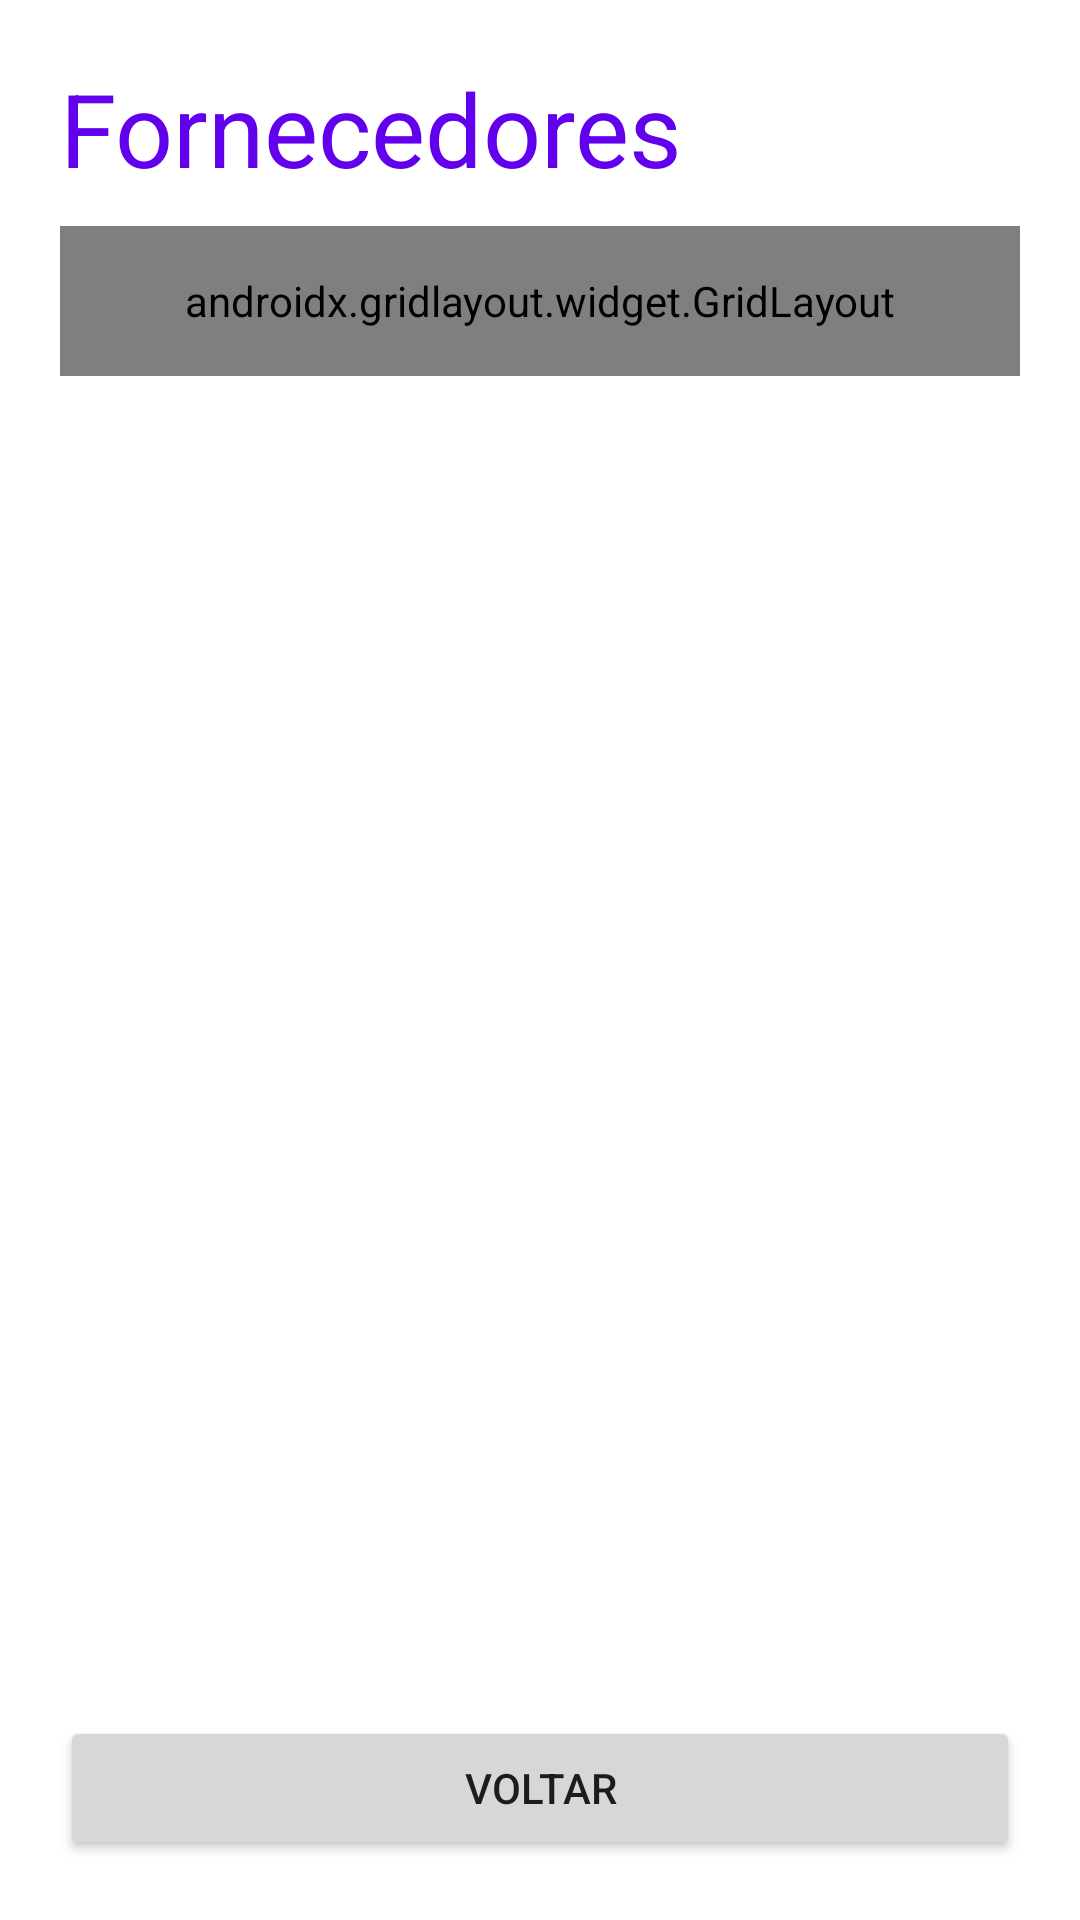

Produce the Android XML layout that renders to this screen, including the resource entries it uses.
<!-- AndroidManifest.xml: application theme Theme.Mercadoapp -->
<!-- res/layout/activity_supplier.xml -->
<?xml version="1.0" encoding="utf-8"?>
<androidx.constraintlayout.widget.ConstraintLayout xmlns:android="http://schemas.android.com/apk/res/android"
    xmlns:app="http://schemas.android.com/apk/res-auto"
    xmlns:tools="http://schemas.android.com/tools"
    android:layout_width="match_parent"
    android:layout_height="match_parent"
    tools:context=".SupplierActivity">

    <TextView
        android:id="@+id/supplierTextView"
        android:layout_width="0dp"
        android:layout_height="wrap_content"
        android:layout_marginStart="20dp"
        android:layout_marginTop="20dp"
        android:layout_marginEnd="20dp"
        android:layout_marginBottom="20dp"
        android:text="@string/fornecedores"
        android:textColor="@color/purple_500"
        android:textSize="34sp"
        app:layout_constraintBottom_toBottomOf="parent"
        app:layout_constraintEnd_toEndOf="parent"
        app:layout_constraintStart_toStartOf="parent"
        app:layout_constraintTop_toTopOf="parent"
        app:layout_constraintVertical_bias="0.0" />

    <androidx.gridlayout.widget.GridLayout
        android:id="@+id/gridLayout4"
        android:layout_width="0dp"
        android:layout_height="50dp"
        android:layout_marginStart="20dp"
        android:layout_marginTop="10dp"
        android:layout_marginEnd="20dp"
        app:layout_constraintEnd_toEndOf="parent"
        app:layout_constraintStart_toStartOf="parent"
        app:layout_constraintTop_toBottomOf="@+id/supplierTextView">

        <Button
            android:id="@+id/supplierListButton"
            android:layout_width="wrap_content"
            android:layout_height="wrap_content"
            android:layout_marginEnd="10dp"
            android:insetTop="0dp"
            android:insetBottom="0dp"
            android:text="@string/listagem"
            android:onClick="listScreen"
            app:cornerRadius="5dp"
            app:layout_column="0"
            app:layout_columnWeight="1"
            app:layout_row="0" />

        <Button
            android:id="@+id/supplierEditorButton"
            android:layout_width="wrap_content"
            android:layout_height="wrap_content"
            android:insetTop="0dp"
            android:insetBottom="0dp"
            android:text="@string/cadastro"
            android:onClick="editorScreen"
            app:cornerRadius="5dp"
            app:layout_column="1"
            app:layout_columnWeight="1"
            app:layout_row="0" />
    </androidx.gridlayout.widget.GridLayout>

    <Button
        android:id="@+id/backSupplierButton"
        android:layout_width="0dp"
        android:layout_height="wrap_content"
        android:layout_marginStart="20dp"
        android:layout_marginEnd="20dp"
        android:layout_marginBottom="20dp"
        android:insetTop="0dp"
        android:insetBottom="0dp"
        android:text="@string/voltar"
        android:onClick="backActivity"
        app:cornerRadius="5dp"
        app:layout_constraintBottom_toBottomOf="parent"
        app:layout_constraintEnd_toEndOf="parent"
        app:layout_constraintStart_toStartOf="parent" />

    <FrameLayout
        android:id="@+id/supplierFragment"
        android:layout_width="0dp"
        android:layout_height="0dp"
        android:layout_marginStart="20dp"
        android:layout_marginTop="10dp"
        android:layout_marginEnd="20dp"
        android:layout_marginBottom="10dp"
        app:layout_constraintBottom_toTopOf="@+id/backSupplierButton"
        app:layout_constraintEnd_toEndOf="parent"
        app:layout_constraintStart_toStartOf="parent"
        app:layout_constraintTop_toBottomOf="@+id/gridLayout4">

    </FrameLayout>
</androidx.constraintlayout.widget.ConstraintLayout>
<!-- resources referenced by this layout -->
<resources>
  <string name="cadastro">Cadastro</string>
  <string name="fornecedores">Fornecedores</string>
  <string name="listagem">Listagem</string>
  <string name="voltar">Voltar</string>
  <style name="Theme.Mercadoapp" parent="Theme.MaterialComponents.DayNight.DarkActionBar">
          
          <item name="colorPrimary">@color/purple_500</item>
          <item name="colorPrimaryVariant">@color/purple_700</item>
          <item name="colorOnPrimary">@color/white</item>
          
          <item name="colorSecondary">@color/teal_200</item>
          <item name="colorSecondaryVariant">@color/teal_700</item>
          <item name="colorOnSecondary">@color/black</item>
          
          <item name="android:statusBarColor" tools:targetApi="l">?attr/colorPrimaryVariant</item>
          
      </style>
  <!-- not gathered from this repository: default colours our renderer supplied (Android Studio template values) -->
  <color name="purple_500">#FF6200EE</color>
  <color name="purple_700">#FF3700B3</color>
  <color name="teal_200">#FF03DAC5</color>
  <color name="teal_700">#FF018786</color>
  <color name="black">#FF000000</color>
  <color name="white">#FFFFFFFF</color>
</resources>
